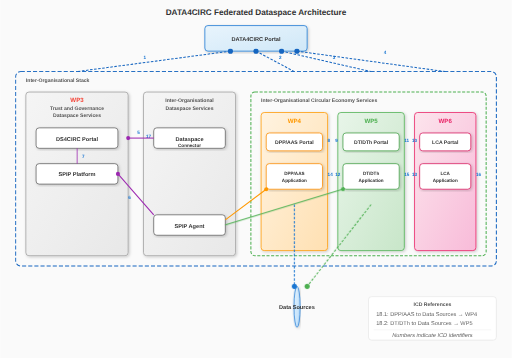
t = 0.00 s
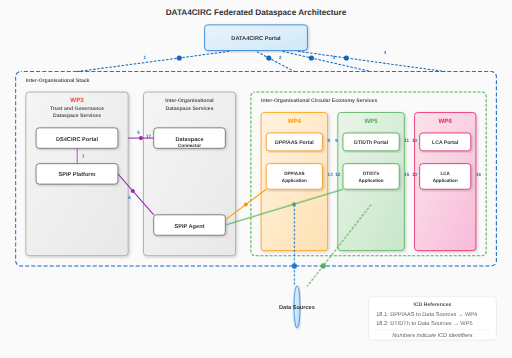
t = 0.50 s
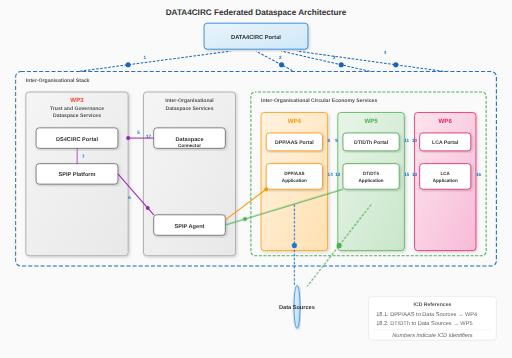
t = 1.00 s
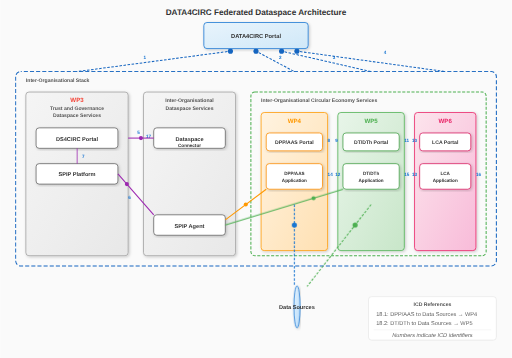
t = 1.50 s
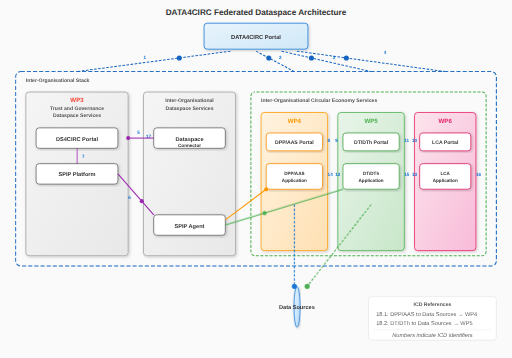
t = 2.00 s
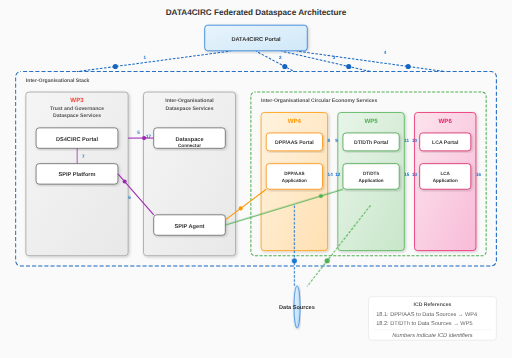
t = 2.63 s

The animated SVG that drew these frames (rendered in a browser with its animation timeline set to each time). Animation: 25 SMIL elements (animate=15,animateMotion=10), 1 CSS @keyframes rule; one cycle of 3.00 s, repeats indefinitely.

<svg xmlns="http://www.w3.org/2000/svg" viewBox="0 0 1000 700" width="100%" height="100%">
  <defs>
    <!-- Gradient definitions -->
    <linearGradient id="portalGradient" x1="0%" y1="0%" x2="100%" y2="100%">
      <stop offset="0%" style="stop-color:#e8f4fc;stop-opacity:1" />
      <stop offset="100%" style="stop-color:#d0e8f8;stop-opacity:1" />
    </linearGradient>
    <linearGradient id="wp3Gradient" x1="0%" y1="0%" x2="100%" y2="100%">
      <stop offset="0%" style="stop-color:#f5f5f5;stop-opacity:1" />
      <stop offset="100%" style="stop-color:#e8e8e8;stop-opacity:1" />
    </linearGradient>
    <linearGradient id="wp4Gradient" x1="0%" y1="0%" x2="100%" y2="100%">
      <stop offset="0%" style="stop-color:#fff3e0;stop-opacity:1" />
      <stop offset="100%" style="stop-color:#ffe0b2;stop-opacity:1" />
    </linearGradient>
    <linearGradient id="wp5Gradient" x1="0%" y1="0%" x2="100%" y2="100%">
      <stop offset="0%" style="stop-color:#e8f5e9;stop-opacity:1" />
      <stop offset="100%" style="stop-color:#c8e6c9;stop-opacity:1" />
    </linearGradient>
    <linearGradient id="wp6Gradient" x1="0%" y1="0%" x2="100%" y2="100%">
      <stop offset="0%" style="stop-color:#fce4ec;stop-opacity:1" />
      <stop offset="100%" style="stop-color:#f8bbd9;stop-opacity:1" />
    </linearGradient>
    <linearGradient id="dataGradient" x1="0%" y1="0%" x2="100%" y2="100%">
      <stop offset="0%" style="stop-color:#e3f2fd;stop-opacity:1" />
      <stop offset="100%" style="stop-color:#bbdefb;stop-opacity:1" />
    </linearGradient>
    
    <!-- Animated dot for data flow -->
    <circle id="flowDot" r="4" fill="#2196F3">
      <animate attributeName="opacity" values="1;0.3;1" dur="1s" repeatCount="indefinite"/>
    </circle>
    
    <!-- Glow filter -->
    <filter id="glow" x="-20%" y="-20%" width="140%" height="140%">
      <feGaussianBlur stdDeviation="2" result="coloredBlur"/>
      <feMerge>
        <feMergeNode in="coloredBlur"/>
        <feMergeNode in="SourceGraphic"/>
      </feMerge>
    </filter>
    
    <!-- Shadow filter -->
    <filter id="shadow" x="-10%" y="-10%" width="120%" height="120%">
      <feDropShadow dx="2" dy="2" stdDeviation="3" flood-opacity="0.2"/>
    </filter>
  </defs>
  
  <style>
    .title { font: bold 14px 'Segoe UI', Arial, sans-serif; fill: #333; }
    .subtitle { font: 11px 'Segoe UI', Arial, sans-serif; fill: #666; }
    .component { font: bold 11px 'Segoe UI', Arial, sans-serif; fill: #333; }
    .wp-label { font: bold 12px 'Segoe UI', Arial, sans-serif; }
    .icd-label { font: bold 9px 'Segoe UI', Arial, sans-serif; fill: #1976D2; }
    .section-title { font: bold 10px 'Segoe UI', Arial, sans-serif; fill: #555; }
    
    .box { stroke-width: 1.5; rx: 6; ry: 6; filter: url(#shadow); }
    .box:hover { filter: url(#glow); cursor: pointer; }
    
    .connection { stroke-width: 2; fill: none; stroke-dasharray: 5,3; }
    .connection-solid { stroke-width: 2; fill: none; }
    
    @keyframes pulse {
      0%, 100% { transform: scale(1); }
      50% { transform: scale(1.02); }
    }
    
    .portal-box { animation: pulse 3s ease-in-out infinite; transform-origin: center; }
  </style>
  
  <!-- Background -->
  <rect width="100%" height="100%" fill="#fafafa"/>
  
  <!-- Main Title -->
  <text x="500" y="30" text-anchor="middle" class="title" style="font-size: 16px;">DATA4CIRC Federated Dataspace Architecture</text>
  
  <!-- DATA4CIRC Portal (Top) -->
  <g class="portal-box">
    <rect x="400" y="50" width="200" height="50" rx="8" ry="8" fill="url(#portalGradient)" stroke="#1976D2" class="box"/>
    <text x="500" y="80" text-anchor="middle" class="component">DATA4CIRC Portal</text>
  </g>
  
  <!-- Inter-Organisational Stack Container -->
  <rect x="30" y="140" width="940" height="380" rx="10" ry="10" fill="none" stroke="#1565C0" stroke-width="2" stroke-dasharray="8,4">
    <animate attributeName="stroke-dashoffset" from="0" to="24" dur="2s" repeatCount="indefinite"/>
  </rect>
  <text x="50" y="160" class="section-title" fill="#1565C0">Inter-Organisational Stack</text>
  
  <!-- WP3: Trust and Governance Dataspace Services -->
  <rect x="50" y="180" width="200" height="320" rx="8" ry="8" fill="url(#wp3Gradient)" stroke="#9E9E9E" class="box"/>
  <text x="150" y="200" text-anchor="middle" class="wp-label" fill="#F44336">WP3</text>
  <text x="150" y="215" text-anchor="middle" class="section-title">Trust and Governance</text>
  <text x="150" y="228" text-anchor="middle" class="section-title">Dataspace Services</text>
  
  <!-- DS4CIRC Portal -->
  <rect x="70" y="250" width="160" height="40" rx="6" ry="6" fill="white" stroke="#616161" class="box"/>
  <text x="150" y="275" text-anchor="middle" class="component">DS4CIRC Portal</text>
  
  <!-- SPIP Platform -->
  <rect x="70" y="320" width="160" height="40" rx="6" ry="6" fill="white" stroke="#616161" class="box"/>
  <text x="150" y="345" text-anchor="middle" class="component">SPIP Platform</text>
  
  <!-- Inter-Organisational Dataspace Services (Center) -->
  <rect x="280" y="180" width="180" height="320" rx="8" ry="8" fill="url(#wp3Gradient)" stroke="#9E9E9E" class="box"/>
  <text x="370" y="200" text-anchor="middle" class="section-title">Inter-Organisational</text>
  <text x="370" y="215" text-anchor="middle" class="section-title">Dataspace Services</text>
  
  <!-- Dataspace Connector -->
  <rect x="300" y="250" width="140" height="40" rx="6" ry="6" fill="white" stroke="#616161" class="box"/>
  <text x="370" y="275" text-anchor="middle" class="component">Dataspace</text>
  <text x="370" y="288" text-anchor="middle" class="component" style="font-size:9px;">Connector</text>
  <text x="285" y="270" class="icd-label">17</text>
  
  <!-- SPIP Agent -->
  <rect x="300" y="420" width="140" height="40" rx="6" ry="6" fill="white" stroke="#616161" class="box"/>
  <text x="370" y="445" text-anchor="middle" class="component">SPIP Agent</text>
  
  <!-- Inter-Organisational Circular Economy Services -->
  <rect x="490" y="180" width="460" height="320" rx="8" ry="8" fill="none" stroke="#4CAF50" stroke-width="2" stroke-dasharray="6,3">
    <animate attributeName="stroke-dashoffset" from="0" to="18" dur="1.5s" repeatCount="indefinite"/>
  </rect>
  <text x="510" y="200" class="section-title" fill="#4CAF50">Inter-Organisational Circular Economy Services</text>
  
  <!-- WP4: DPP/AAS -->
  <rect x="510" y="220" width="130" height="270" rx="6" ry="6" fill="url(#wp4Gradient)" stroke="#FF9800" class="box"/>
  <text x="575" y="240" text-anchor="middle" class="wp-label" fill="#FF9800">WP4</text>
  
  <rect x="520" y="260" width="110" height="35" rx="4" ry="4" fill="white" stroke="#FB8C00" class="box"/>
  <text x="575" y="282" text-anchor="middle" class="component" style="font-size:10px;">DPP/AAS Portal</text>
  <text x="640" y="277" class="icd-label">8</text>
  
  <rect x="520" y="320" width="110" height="50" rx="4" ry="4" fill="white" stroke="#FB8C00" class="box"/>
  <text x="575" y="342" text-anchor="middle" class="component" style="font-size:9px;">DPP/AAS</text>
  <text x="575" y="355" text-anchor="middle" class="component" style="font-size:9px;">Application</text>
  <text x="640" y="345" class="icd-label">14</text>
  
  <!-- WP5: DT/DTh -->
  <rect x="660" y="220" width="130" height="270" rx="6" ry="6" fill="url(#wp5Gradient)" stroke="#4CAF50" class="box"/>
  <text x="725" y="240" text-anchor="middle" class="wp-label" fill="#4CAF50">WP5</text>
  
  <rect x="670" y="260" width="110" height="35" rx="4" ry="4" fill="white" stroke="#43A047" class="box"/>
  <text x="725" y="282" text-anchor="middle" class="component" style="font-size:10px;">DT/DTh Portal</text>
  <text x="655" y="277" class="icd-label">9</text>
  <text x="790" y="277" class="icd-label">11</text>
  
  <rect x="670" y="320" width="110" height="50" rx="4" ry="4" fill="white" stroke="#43A047" class="box"/>
  <text x="725" y="342" text-anchor="middle" class="component" style="font-size:9px;">DT/DTh</text>
  <text x="725" y="355" text-anchor="middle" class="component" style="font-size:9px;">Application</text>
  <text x="655" y="345" class="icd-label">12</text>
  <text x="790" y="345" class="icd-label">15</text>
  
  <!-- WP6: LCA -->
  <rect x="810" y="220" width="120" height="270" rx="6" ry="6" fill="url(#wp6Gradient)" stroke="#E91E63" class="box"/>
  <text x="870" y="240" text-anchor="middle" class="wp-label" fill="#E91E63">WP6</text>
  
  <rect x="820" y="260" width="100" height="35" rx="4" ry="4" fill="white" stroke="#D81B60" class="box"/>
  <text x="870" y="282" text-anchor="middle" class="component" style="font-size:10px;">LCA Portal</text>
  <text x="805" y="277" class="icd-label">10</text>
  
  <rect x="820" y="320" width="100" height="50" rx="4" ry="4" fill="white" stroke="#D81B60" class="box"/>
  <text x="870" y="342" text-anchor="middle" class="component" style="font-size:9px;">LCA</text>
  <text x="870" y="355" text-anchor="middle" class="component" style="font-size:9px;">Application</text>
  <text x="805" y="345" class="icd-label">13</text>
  <text x="930" y="345" class="icd-label">16</text>
  
  <!-- Data Sources -->
  <ellipse cx="580" cy="600" rx="80" ry="40" fill="url(#dataGradient)" stroke="#1976D2" stroke-width="2" class="box">
    <animate attributeName="ry" values="40;42;40" dur="2s" repeatCount="indefinite"/>
  </ellipse>
  <text x="580" y="605" text-anchor="middle" class="component">Data Sources</text>
  
  <!-- Connection Lines with Animated Flow -->
  
  <!-- Portal to sections (ICD 1-4) -->
  <path d="M 450 100 L 150 140" stroke="#1565C0" class="connection">
    <animate attributeName="stroke-dashoffset" from="16" to="0" dur="0.8s" repeatCount="indefinite"/>
  </path>
  <circle r="5" fill="#1565C0">
    <animateMotion dur="1.5s" repeatCount="indefinite" path="M 450,100 L 150,140"/>
  </circle>
  <text x="280" y="115" class="icd-label">1</text>
  
  <path d="M 500 100 L 575 140" stroke="#1565C0" class="connection">
    <animate attributeName="stroke-dashoffset" from="16" to="0" dur="0.8s" repeatCount="indefinite"/>
  </path>
  <circle r="5" fill="#1565C0">
    <animateMotion dur="1.5s" repeatCount="indefinite" path="M 500,100 L 575,140"/>
  </circle>
  <text x="545" y="115" class="icd-label">2</text>
  
  <path d="M 550 100 L 725 140" stroke="#1565C0" class="connection">
    <animate attributeName="stroke-dashoffset" from="16" to="0" dur="0.8s" repeatCount="indefinite"/>
  </path>
  <circle r="5" fill="#1565C0">
    <animateMotion dur="1.5s" repeatCount="indefinite" path="M 550,100 L 725,140"/>
  </circle>
  <text x="650" y="115" class="icd-label">3</text>
  
  <path d="M 580 100 L 870 140" stroke="#1565C0" class="connection">
    <animate attributeName="stroke-dashoffset" from="16" to="0" dur="0.8s" repeatCount="indefinite"/>
  </path>
  <circle r="5" fill="#1565C0">
    <animateMotion dur="1.5s" repeatCount="indefinite" path="M 580,100 L 870,140"/>
  </circle>
  <text x="750" y="105" class="icd-label">4</text>
  
  <!-- Governance connections (ICD 5-7) -->
  <path d="M 250 270 L 300 270" stroke="#9C27B0" class="connection-solid" marker-end="url(#arrow)">
    <animate attributeName="stroke-dashoffset" from="8" to="0" dur="0.5s" repeatCount="indefinite"/>
  </path>
  <circle r="4" fill="#9C27B0">
    <animateMotion dur="1s" repeatCount="indefinite" path="M 250,270 L 300,270"/>
  </circle>
  <text x="268" y="262" class="icd-label" fill="#9C27B0">5</text>
  
  <path d="M 230 340 L 300 420" stroke="#9C27B0" class="connection-solid">
    <animate attributeName="stroke-dashoffset" from="8" to="0" dur="0.5s" repeatCount="indefinite"/>
  </path>
  <circle r="4" fill="#9C27B0">
    <animateMotion dur="1.2s" repeatCount="indefinite" path="M 230,340 L 300,420"/>
  </circle>
  <text x="250" y="390" class="icd-label" fill="#9C27B0">6</text>
  
  <path d="M 150 290 L 150 320" stroke="#9C27B0" class="connection-solid">
    <animate attributeName="stroke-dashoffset" from="8" to="0" dur="0.5s" repeatCount="indefinite"/>
  </path>
  <text x="160" y="308" class="icd-label" fill="#9C27B0">7</text>
  
  <!-- Application to SPIP Agent (ICD 14) -->
  <path d="M 520 370 L 440 430" stroke="#FF9800" class="connection-solid">
    <animate attributeName="stroke-dashoffset" from="8" to="0" dur="0.5s" repeatCount="indefinite"/>
  </path>
  <circle r="4" fill="#FF9800">
    <animateMotion dur="1s" repeatCount="indefinite" path="M 520,370 L 440,430"/>
  </circle>
  
  <!-- DT/DTh to SPIP Agent (ICD 15) -->
  <path d="M 670 370 L 440 440" stroke="#4CAF50" class="connection-solid">
    <animate attributeName="stroke-dashoffset" from="8" to="0" dur="0.5s" repeatCount="indefinite"/>
  </path>
  <circle r="4" fill="#4CAF50">
    <animateMotion dur="1.2s" repeatCount="indefinite" path="M 670,370 L 440,440"/>
  </circle>
  
  <!-- Data Sources connections (ICD 18) -->
  <path d="M 575 400 L 575 560" stroke="#1976D2" class="connection" stroke-dasharray="4,4">
    <animate attributeName="stroke-dashoffset" from="16" to="0" dur="1s" repeatCount="indefinite"/>
  </path>
  <circle r="5" fill="#1976D2">
    <animateMotion dur="2s" repeatCount="indefinite" path="M 575,560 L 575,400"/>
  </circle>
  
  <path d="M 725 400 L 600 560" stroke="#4CAF50" class="connection" stroke-dasharray="4,4">
    <animate attributeName="stroke-dashoffset" from="16" to="0" dur="1s" repeatCount="indefinite"/>
  </path>
  <circle r="5" fill="#4CAF50">
    <animateMotion dur="2s" repeatCount="indefinite" path="M 600,560 L 725,400"/>
  </circle>
  
  <!-- Legend -->
  <rect x="720" y="580" width="250" height="85" rx="6" ry="6" fill="white" stroke="#ddd" stroke-width="1"/>
  <text x="845" y="598" text-anchor="middle" class="section-title">ICD References</text>
  <text x="735" y="618" class="subtitle">18.1: DPP/AAS to Data Sources → WP4</text>
  <text x="735" y="635" class="subtitle">18.2: DT/DTh to Data Sources → WP5</text>
  <line x1="730" y1="645" x2="960" y2="645" stroke="#eee" stroke-width="1"/>
  <text x="845" y="658" text-anchor="middle" class="subtitle" style="font-style:italic;">Numbers indicate ICD identifiers</text>
  
</svg>
